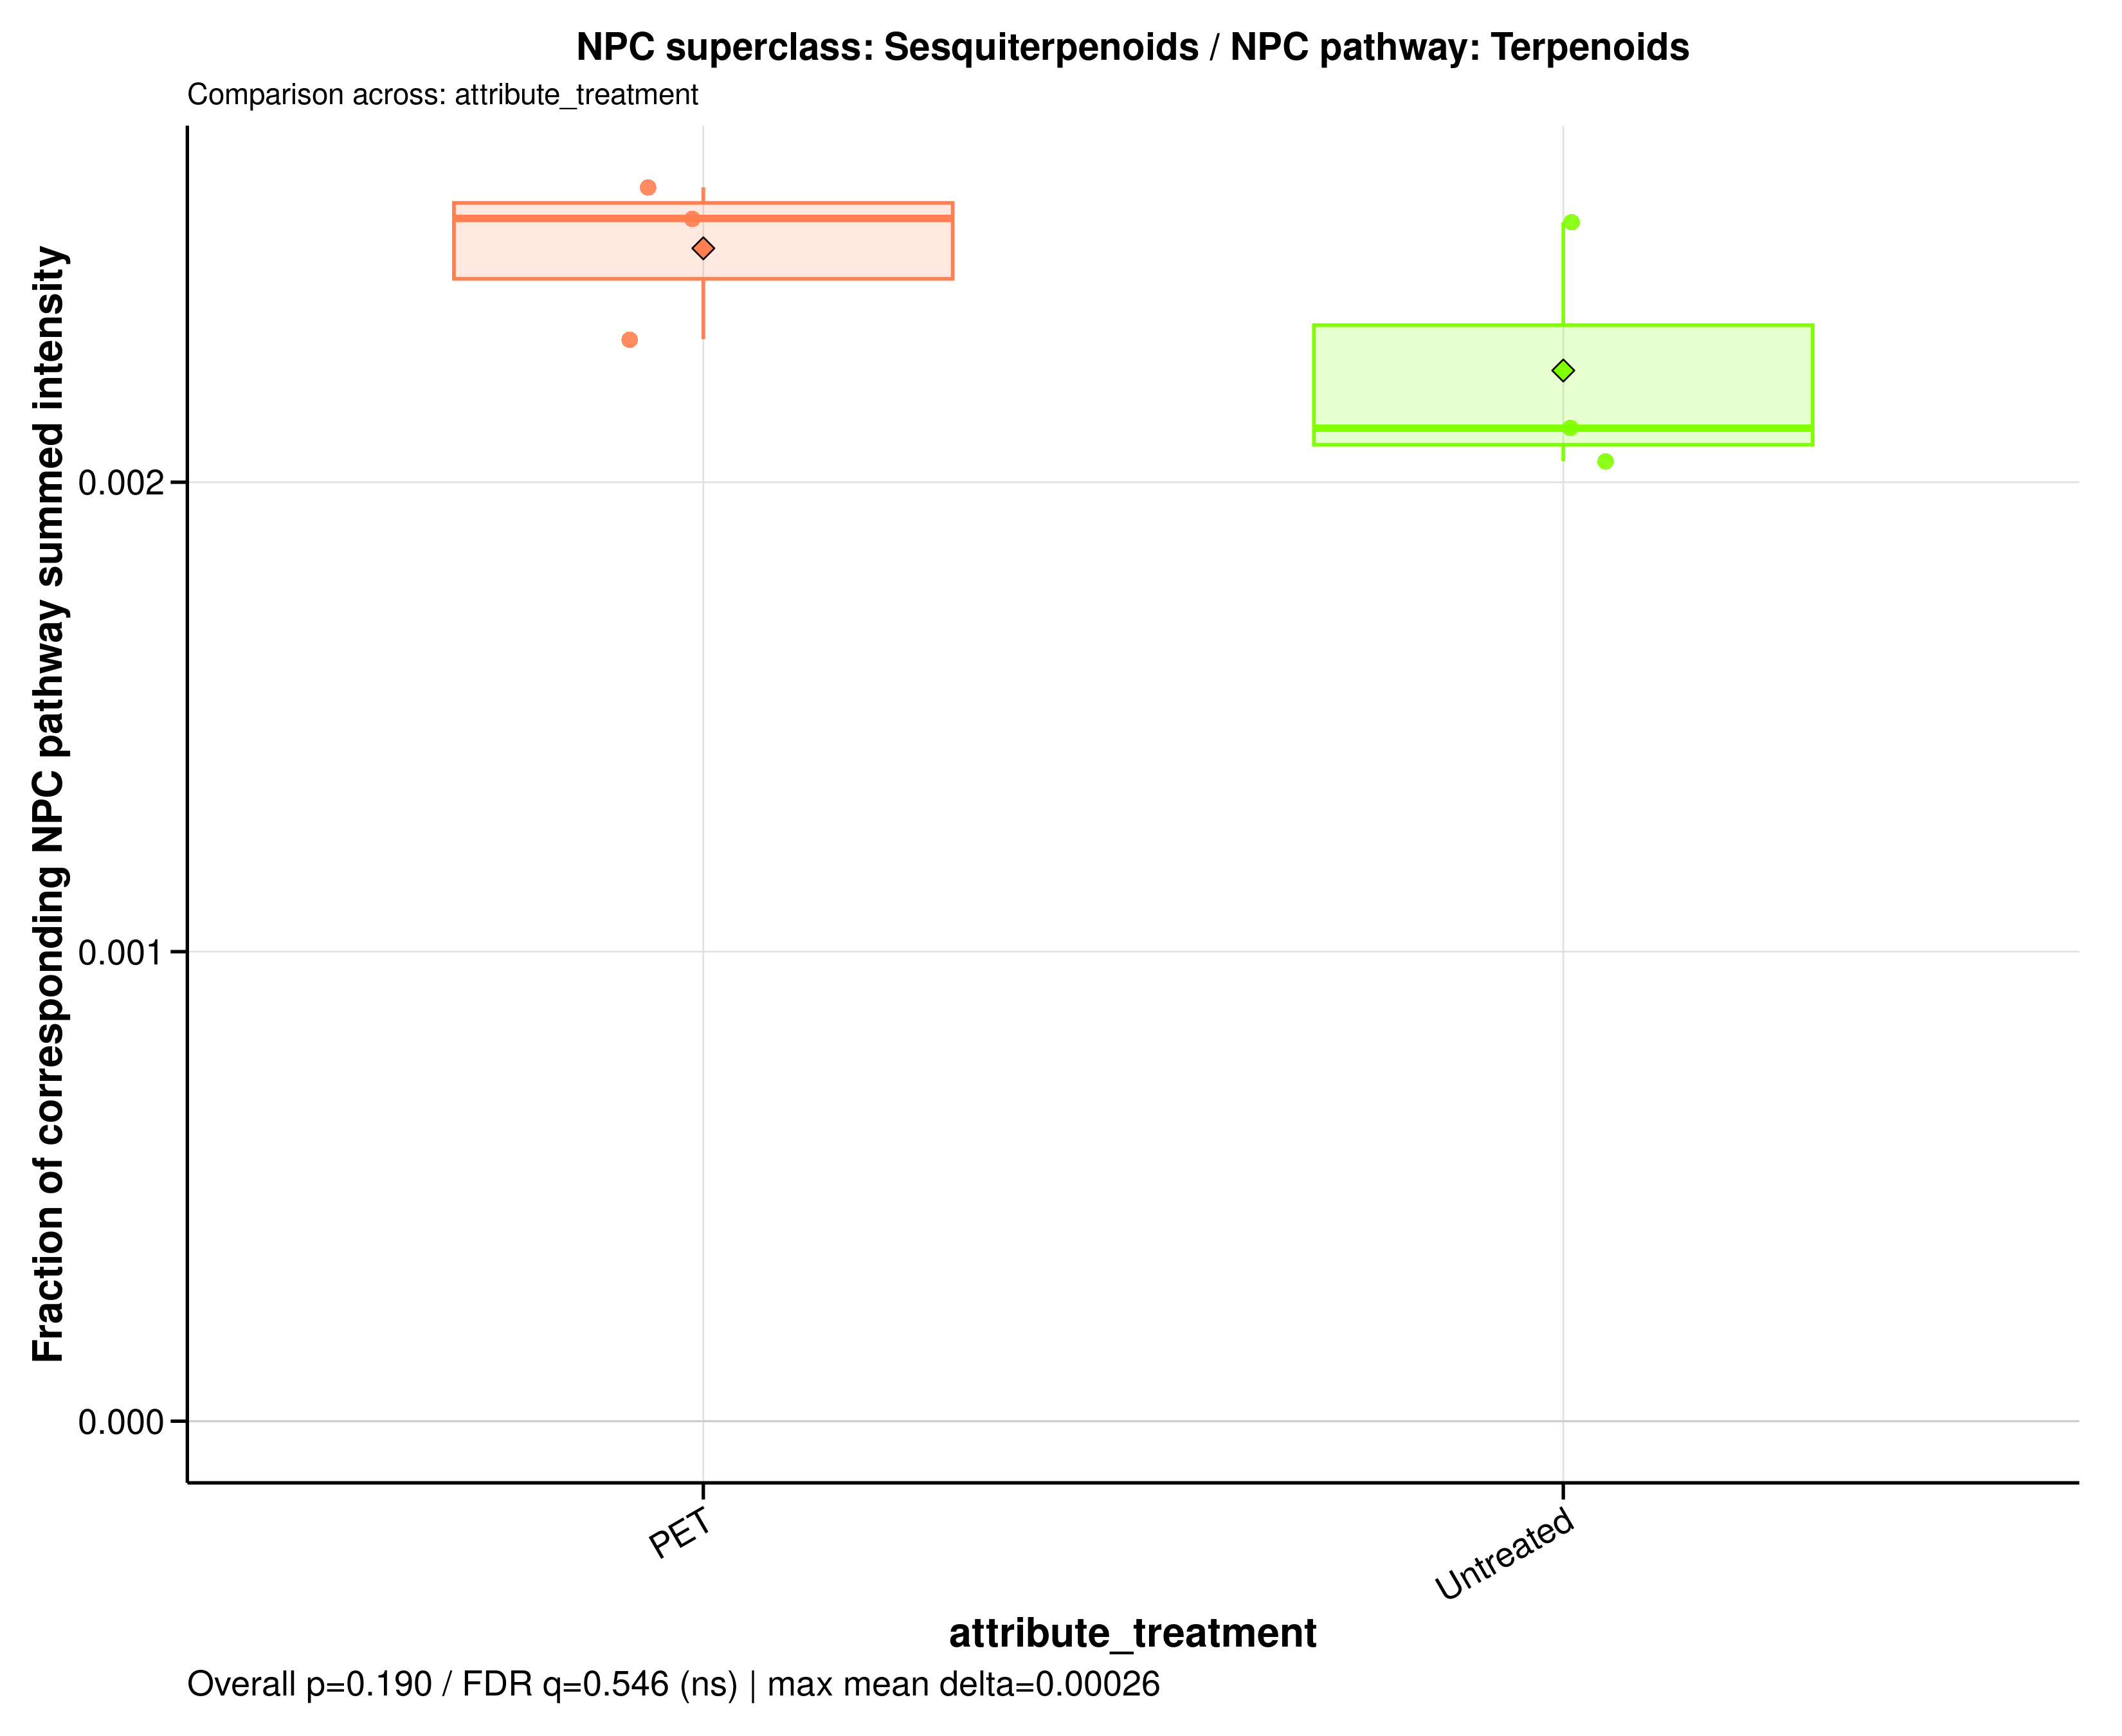

Data behind this chart, as committed beside it:
sample_id	group	data_source	numerator_level	numerator_term	numerator_class	denominator_level	denominator_term	npc_pathway	npc_superclass	npc_class	ratio_label	ratio_plot_label	numerator_n_features	denominator_n_features	numerator_summed_intensity	denominator_summed_intensity	ratio	npc_overall_test	npc_overall_p_value	npc_overall_q_value	npc_overall_significance	npc_max_mean_difference	npc_max_median_difference
A549_110626_PET100	PET	raw	superclass	Sesquiterpenoids	Bisabolane sesquiterpenoids | Caryophyll…	pathway	Terpenoids	Terpenoids	Sesquiterpenoids	Bisabolane sesquiterpenoids | Caryophyll…	NPC superclass: Sesquiterpenoids / NPC p…	Sesquiterpenoids	4	328	34254678	14863016969	0.002305	wilcoxon_rank_sum	0.1904	0.5459	ns	0.0002603	0.0004468
A549_110626_untreated	Untreated	raw	superclass	Sesquiterpenoids	Bisabolane sesquiterpenoids | Caryophyll…	pathway	Terpenoids	Terpenoids	Sesquiterpenoids	Bisabolane sesquiterpenoids | Caryophyll…	NPC superclass: Sesquiterpenoids / NPC p…	Sesquiterpenoids	4	328	37204924	14567162470	0.002554	wilcoxon_rank_sum	0.1904	0.5459	ns	0.0002603	0.0004468
A549_180626_PET100	PET	raw	superclass	Sesquiterpenoids	Bisabolane sesquiterpenoids | Caryophyll…	pathway	Terpenoids	Terpenoids	Sesquiterpenoids	Bisabolane sesquiterpenoids | Caryophyll…	NPC superclass: Sesquiterpenoids / NPC p…	Sesquiterpenoids	4	328	36169614	14118872694	0.002562	wilcoxon_rank_sum	0.1904	0.5459	ns	0.0002603	0.0004468
A549_180626_untreated	Untreated	raw	superclass	Sesquiterpenoids	Bisabolane sesquiterpenoids | Caryophyll…	pathway	Terpenoids	Terpenoids	Sesquiterpenoids	Bisabolane sesquiterpenoids | Caryophyll…	NPC superclass: Sesquiterpenoids / NPC p…	Sesquiterpenoids	4	328	32966419	16122838566	0.002045	wilcoxon_rank_sum	0.1904	0.5459	ns	0.0002603	0.0004468
A549_210626_PET100	PET	raw	superclass	Sesquiterpenoids	Bisabolane sesquiterpenoids | Caryophyll…	pathway	Terpenoids	Terpenoids	Sesquiterpenoids	Bisabolane sesquiterpenoids | Caryophyll…	NPC superclass: Sesquiterpenoids / NPC p…	Sesquiterpenoids	4	328	35923296	13669470882	0.002628	wilcoxon_rank_sum	0.1904	0.5459	ns	0.0002603	0.0004468
A549_210626_untreated	Untreated	raw	superclass	Sesquiterpenoids	Bisabolane sesquiterpenoids | Caryophyll…	pathway	Terpenoids	Terpenoids	Sesquiterpenoids	Bisabolane sesquiterpenoids | Caryophyll…	NPC superclass: Sesquiterpenoids / NPC p…	Sesquiterpenoids	4	328	31225909	14764154882	0.002115	wilcoxon_rank_sum	0.1904	0.5459	ns	0.0002603	0.0004468
